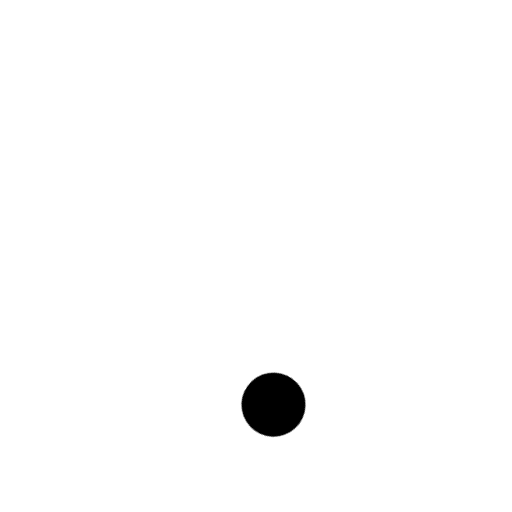
t = 0.00 s
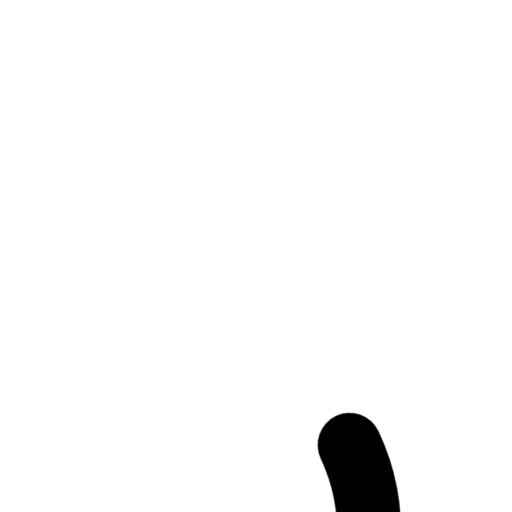
t = 0.24 s
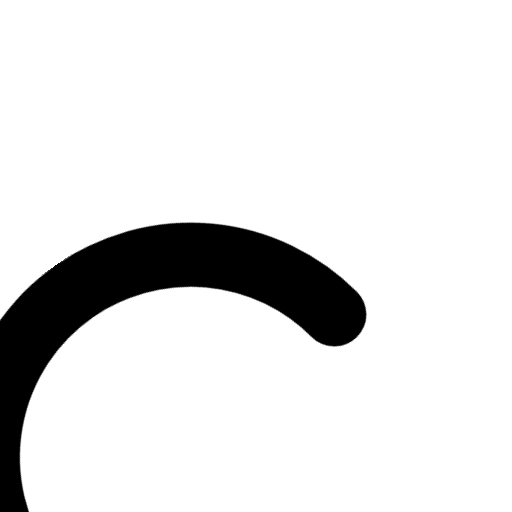
t = 0.71 s
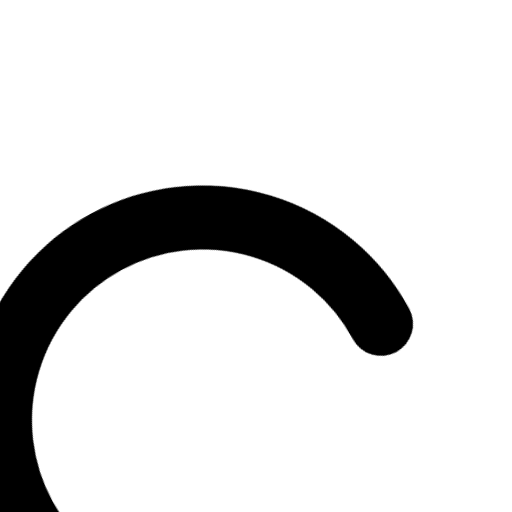
t = 0.95 s
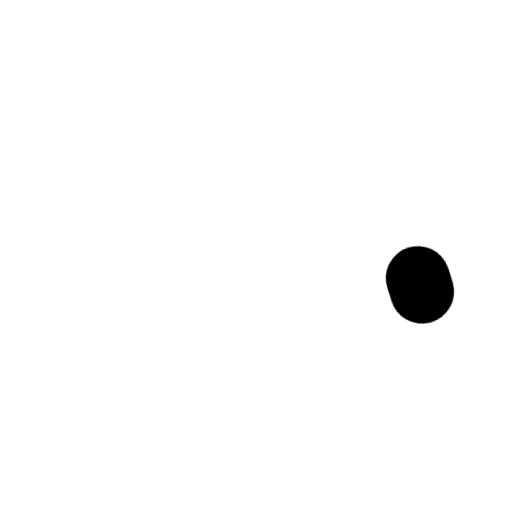
t = 1.43 s
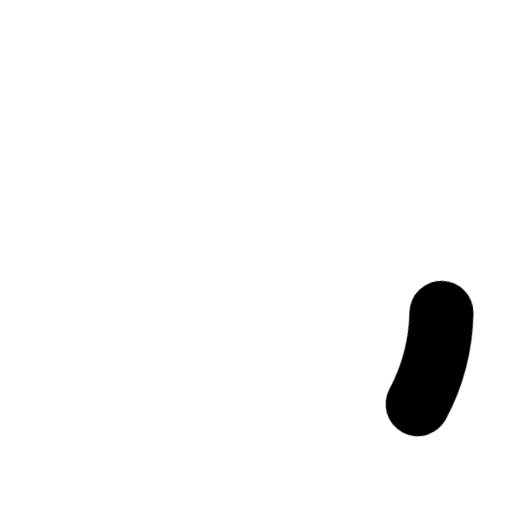
t = 1.66 s

The animated SVG that drew these frames (rendered in a browser with its animation timeline set to each time). Animation: 2 CSS @keyframes rules; one cycle of 2.00 s, repeats indefinitely.

<svg opacity="1" fill="rgb(0, 0, 0)" fill-opacity="1" fill-rule="nonzero" stroke="rgb(0, 0, 0)" stroke-width="1" stroke-opacity="1" stroke-dasharray="none" stroke-dashoffset="0" stroke-linecap="butt" stroke-linejoin="miter" stroke-miterlimit="4" width="24" height="24"  viewBox="0 0 24 24" xmlns="http://www.w3.org/2000/svg"><style>.spinner_V8m1{transform-origin:center;animation:spinner_zKoa 2s linear infinite}.spinner_V8m1 circle{stroke-linecap:round;animation:spinner_YpZS 1.5s ease-in-out infinite}@keyframes spinner_zKoa{100%{transform:rotate(360deg)}}@keyframes spinner_YpZS{0%{stroke-dasharray:0 150;stroke-dashoffset:0}47.5%{stroke-dasharray:42 150;stroke-dashoffset:-16}95%,100%{stroke-dasharray:42 150;stroke-dashoffset:-59}}</style><g opacity="1" fill="rgb(0, 0, 0)" fill-opacity="1" fill-rule="nonzero" stroke="rgb(0, 0, 0)" stroke-width="1" stroke-opacity="1" stroke-dasharray="none" stroke-dashoffset="0" stroke-linecap="butt" stroke-linejoin="miter" stroke-miterlimit="4" transform="matrix(0.587785252292473 -0.8090169943749475 0.8090169943749475 0.587785252292473 -4.761626960009046 14.654780904989693)" class="spinner_V8m1"><circle cx="12" cy="12" r="9.5" opacity="1" fill="none" fill-opacity="1" fill-rule="nonzero" stroke="rgb(0, 0, 0)" stroke-width="3" stroke-opacity="1" stroke-dasharray="6.87498, 150" stroke-dashoffset="-2.61904" stroke-linecap="round" stroke-linejoin="miter" stroke-miterlimit="4" transform="matrix(1 0 0 1 0 0)"     ></circle></g></svg>
